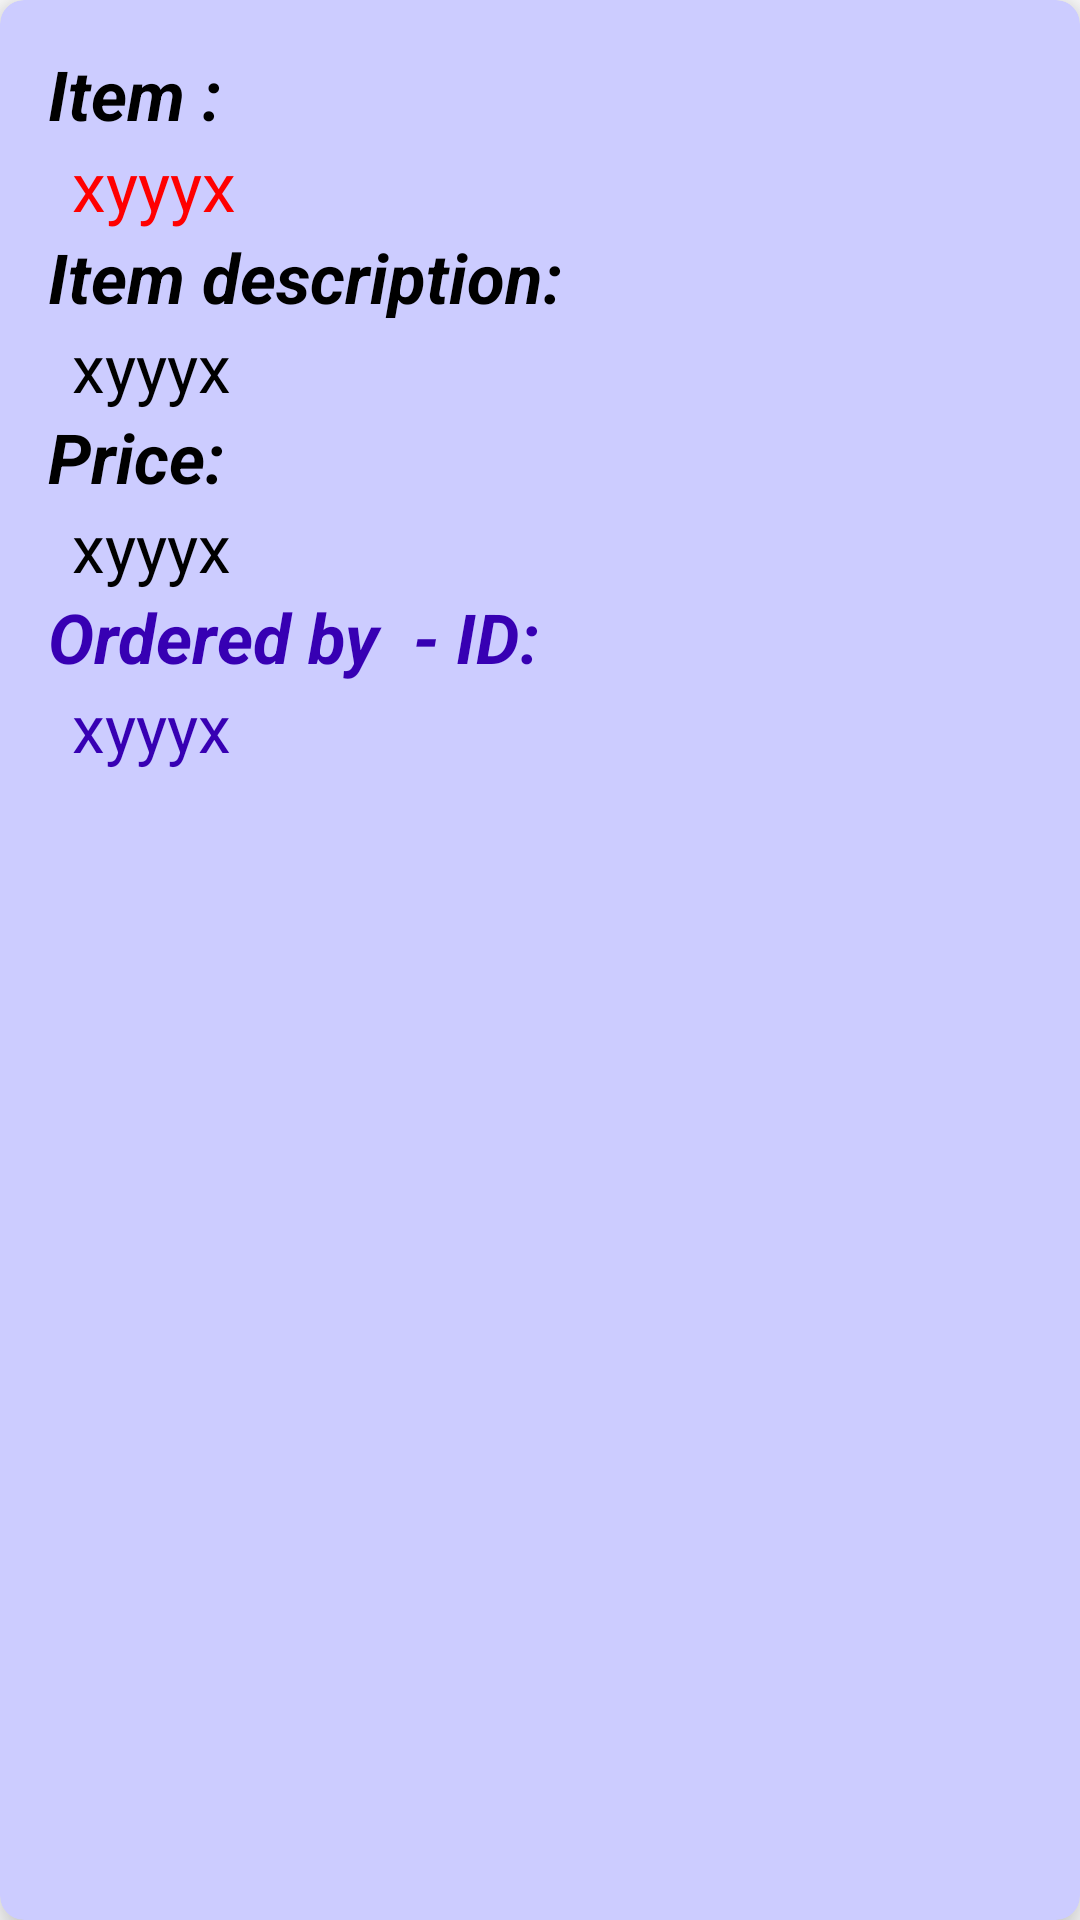

Reconstruct the res/layout file that produces this screen, plus the resources it refers to.
<!-- AndroidManifest.xml: application theme Theme.KOUIZINE -->
<!-- res/layout/itemorder_lay.xml -->
<?xml version="1.0" encoding="utf-8"?>
<androidx.cardview.widget.CardView xmlns:android="http://schemas.android.com/apk/res/android"
    android:layout_width="match_parent"
    android:layout_height="wrap_content"
    xmlns:app="http://schemas.android.com/apk/res-auto"
    app:cardElevation="8dp"
    app:cardCornerRadius="8dp"
    android:layout_margin="30dp"
    android:layout_marginBottom="20dp"
    app:cardBackgroundColor="@color/lilbleu"

    >

    <LinearLayout
        android:layout_width="wrap_content"
        android:layout_height="wrap_content"
        android:layout_margin="16dp"
        android:layout_marginVertical="6dp"
        android:orientation="vertical">

        <LinearLayout
            android:layout_width="wrap_content"
            android:layout_height="wrap_content"
            android:layout_gravity="center_vertical"
            android:orientation="vertical">

            <TextView
                android:layout_width="wrap_content"
                android:layout_height="wrap_content"
                android:text="Item :  "
                android:textColor="@color/black"
                android:textSize="23sp"
                android:textStyle="bold|italic"/>
            <TextView
                android:id="@+id/itemname"
                android:layout_width="wrap_content"
                android:layout_height="wrap_content"
                android:text="xyyyx"
                android:layout_marginStart="8dp"
                android:textColor="@color/red"
                android:textSize="22.5sp"/>
        </LinearLayout>

        <LinearLayout
            android:layout_width="wrap_content"
            android:layout_height="wrap_content"
            android:layout_gravity="center_vertical"
            android:orientation="vertical">

            <TextView
                android:layout_width="wrap_content"
                android:layout_height="wrap_content"
                android:text="Item description:"
                android:textColor="@color/black"
                android:textSize="23sp"
                android:textStyle="bold|italic"/>
            <TextView
                android:id="@+id/itemdescription"
                android:layout_width="wrap_content"
                android:layout_height="wrap_content"
                android:text="xyyyx"
                android:layout_marginStart="8dp"
                android:textColor="@color/black"
                android:textSize="22sp"/>
        </LinearLayout>
        <LinearLayout
            android:layout_width="wrap_content"
            android:layout_height="wrap_content"
            android:layout_gravity="center_vertical"
            android:orientation="vertical">

            <TextView
                android:layout_width="wrap_content"
                android:layout_height="wrap_content"
                android:text="Price:"
                android:textColor="@color/black"
                android:textSize="23sp"
                android:textStyle="bold|italic"/>
            <TextView
                android:id="@+id/price"
                android:layout_width="wrap_content"
                android:layout_height="wrap_content"
                android:text="xyyyx"
                android:layout_marginStart="8dp"
                android:textColor="@color/black"
                android:textSize="22sp"/>
        </LinearLayout>
        <LinearLayout
            android:layout_width="wrap_content"
            android:layout_height="wrap_content"
            android:layout_gravity="center_vertical"
            android:orientation="vertical">

            <TextView
                android:layout_width="wrap_content"
                android:layout_height="wrap_content"
                android:text="Ordered by  - ID:"
                android:textColor="@color/purple_700"
                android:textSize="23sp"
                android:textStyle="bold|italic"/>
            <TextView
                android:id="@+id/ClientOrder"
                android:layout_width="wrap_content"
                android:layout_height="wrap_content"
                android:text="xyyyx"
                android:layout_marginStart="8dp"
                android:textColor="@color/purple_700"
                android:textSize="22sp"/>
        </LinearLayout>

    </LinearLayout>


</androidx.cardview.widget.CardView>
<!-- resources referenced by this layout -->
<resources>
  <color name="black">#FF000000</color>
  <color name="lilbleu">#CCCCFF</color>
  <color name="purple_700">#FF3700B3</color>
  <color name="red">#FF0000</color>
  <style name="Theme.KOUIZINE" parent="Theme.MaterialComponents.Light.NoActionBar">
          
          <item name="colorPrimary">@color/purple_500</item>
          <item name="colorPrimaryVariant">@color/purple_700</item>
          <item name="colorOnPrimary">@color/white</item>
          
          <item name="colorSecondary">@color/teal_200</item>
          <item name="colorSecondaryVariant">@color/teal_700</item>
          <item name="colorOnSecondary">@color/black</item>
          
          <item name="android:statusBarColor">?attr/colorPrimaryVariant</item>
          
      </style>
  <color name="purple_500">#FF6200EE</color>
  <color name="white">#FFFFFFFF</color>
  <color name="teal_200">#FF03DAC5</color>
  <color name="teal_700">#FF018786</color>
</resources>
